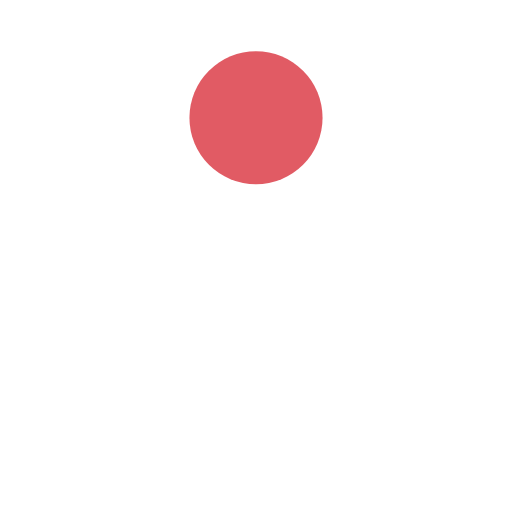
t = 0.00 s
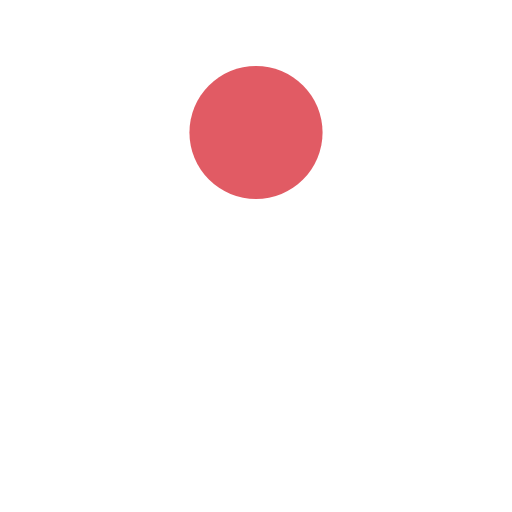
t = 0.13 s
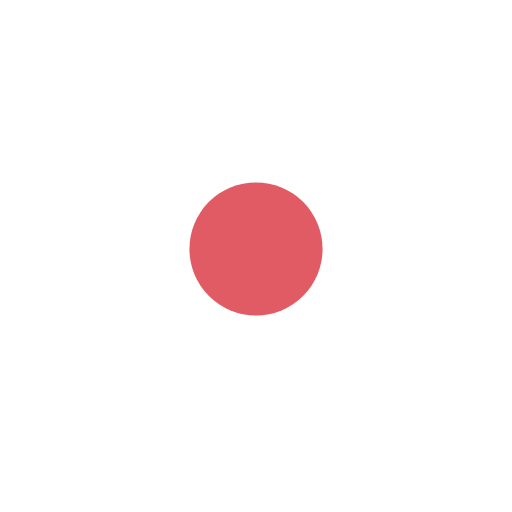
t = 0.38 s
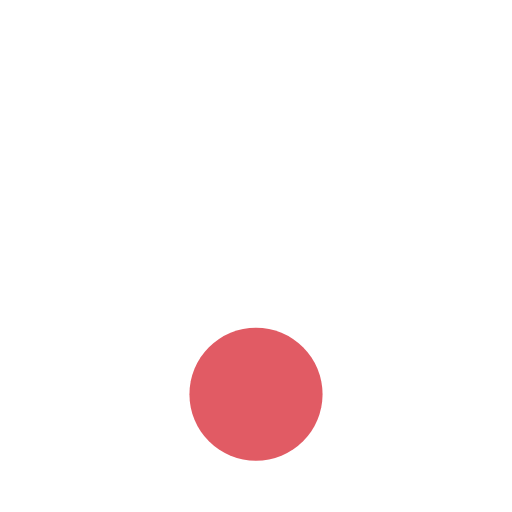
t = 0.50 s
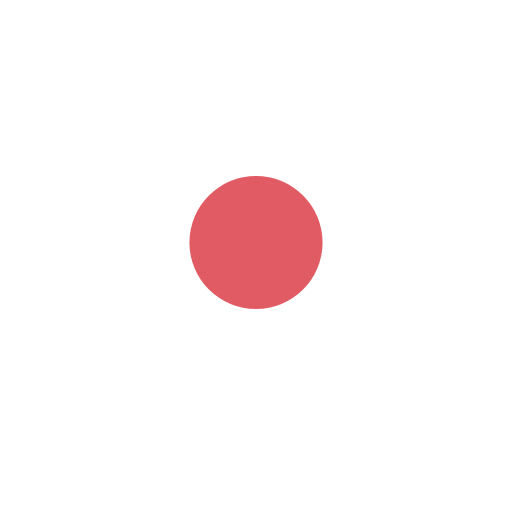
t = 0.63 s
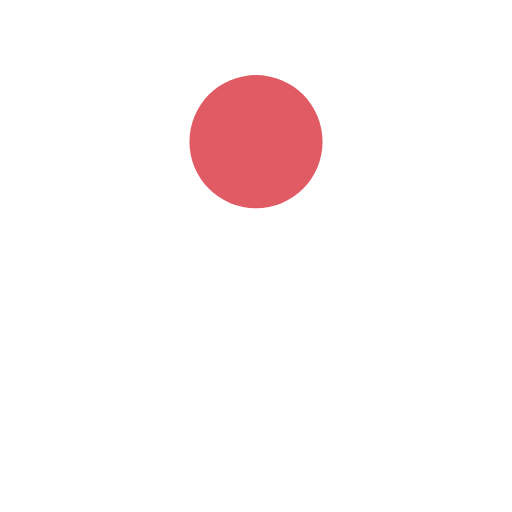
t = 0.88 s

The animated SVG that drew these frames (rendered in a browser with its animation timeline set to each time). Animation: 1 SMIL element (animate=1); one cycle of 1.00 s, repeats indefinitely.

<svg
  width="100"
  height="00"
  viewBox="0 0 100 100"
  preserveAspectRatio="xMidYMid"
>
  <circle cx="50" cy="23" r="13" fill="#e15b64">
    <animate
      attributeName="cy"
      dur="1s"
      repeatCount="indefinite"
      calcMode="spline"
      keySplines="0.45 0 0.9 0.55;0 0.45 0.55 0.9"
      keyTimes="0;0.5;1"
      values="23;77;23"
    ></animate>
  </circle>
</svg>